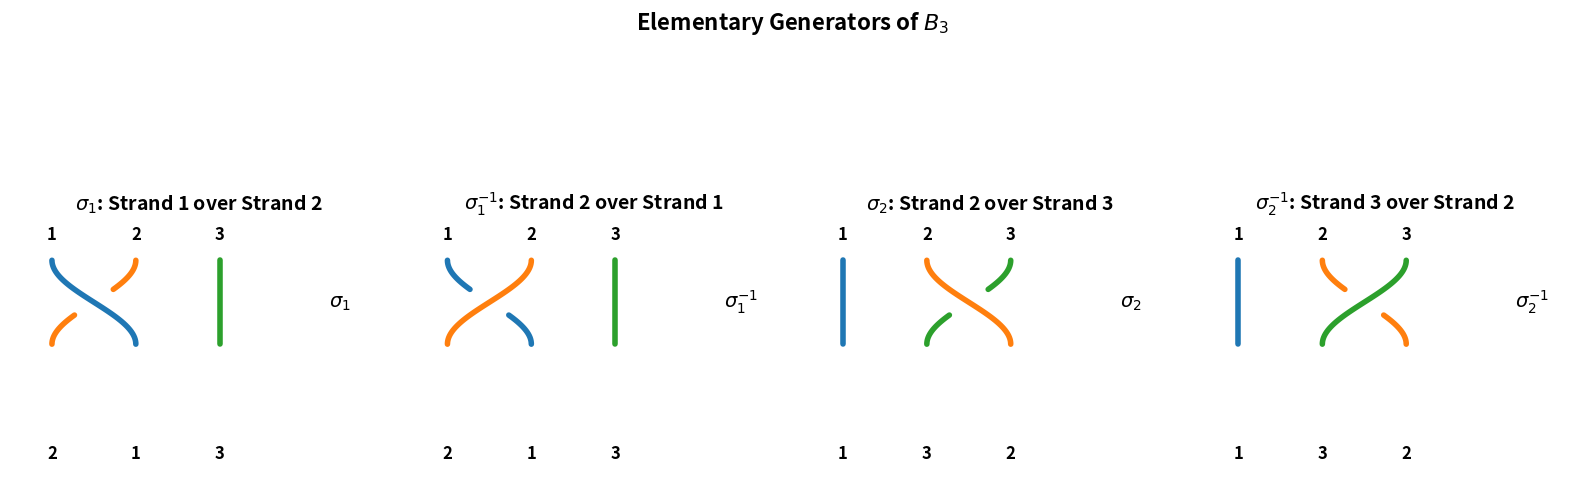
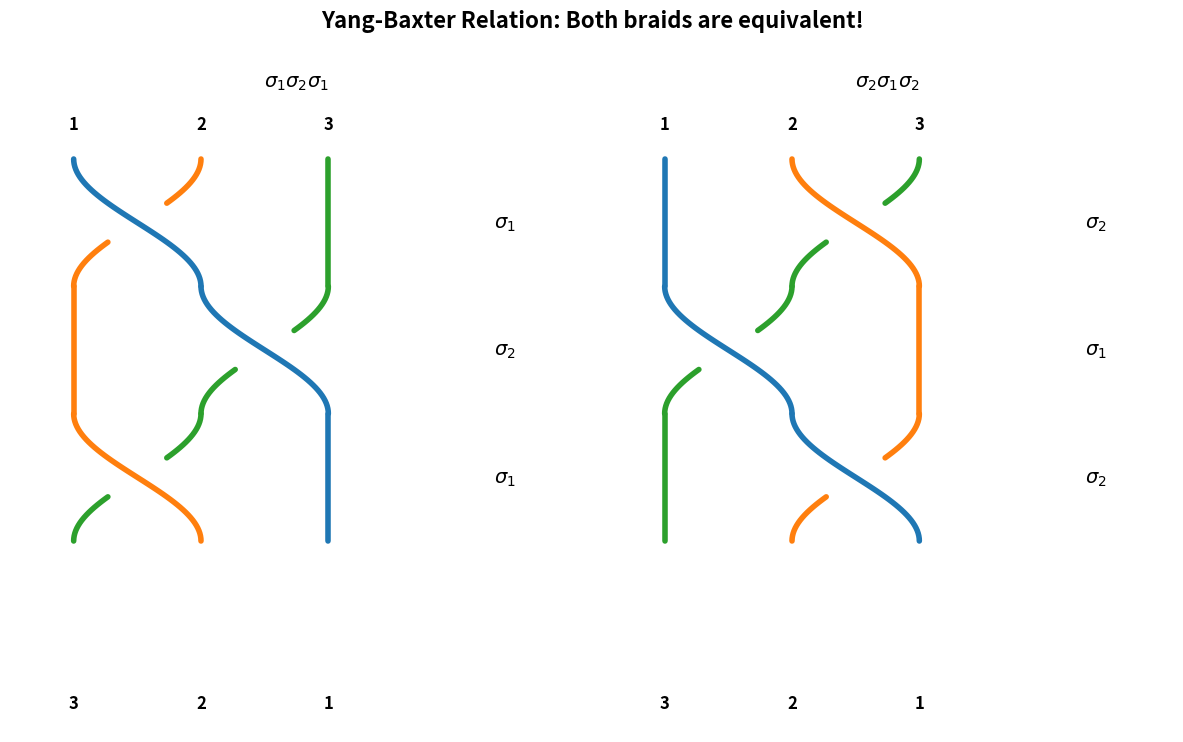
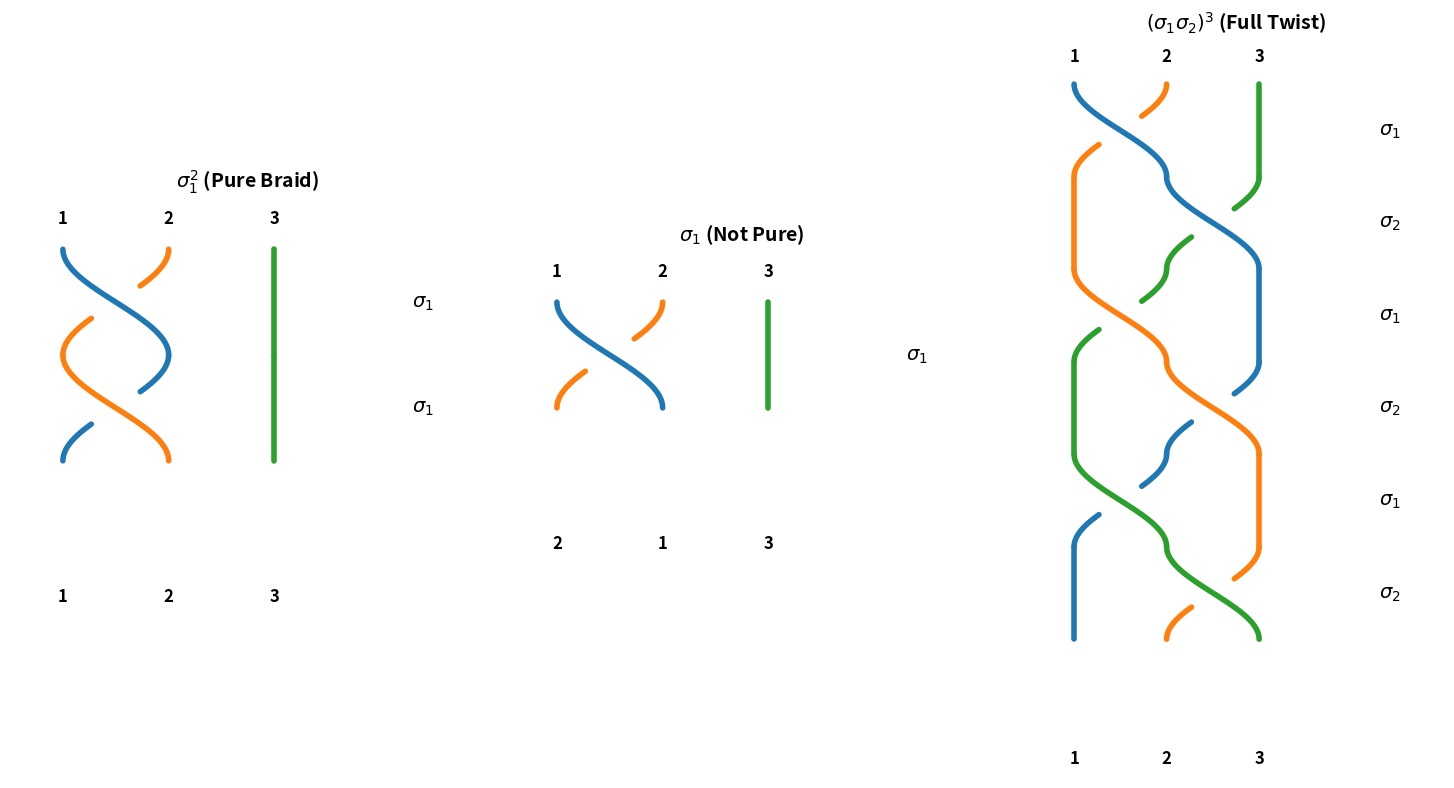
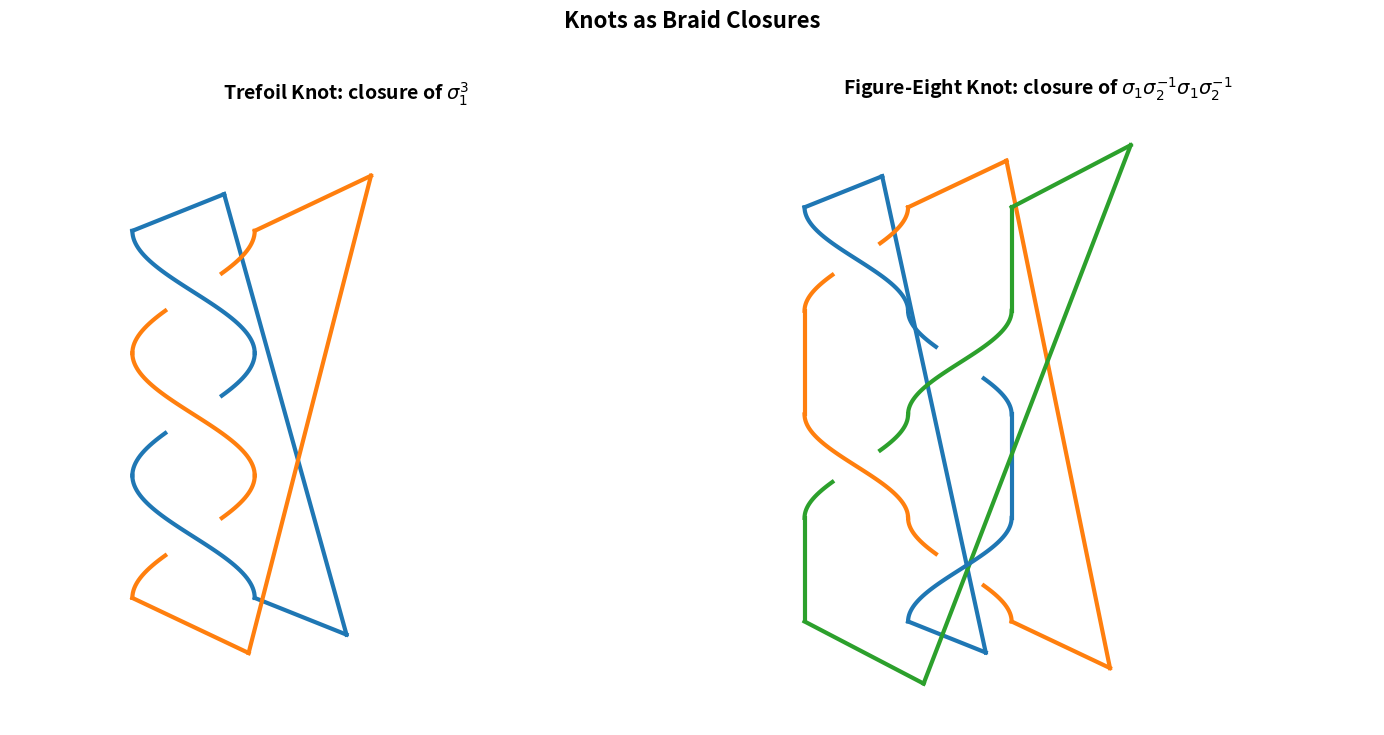
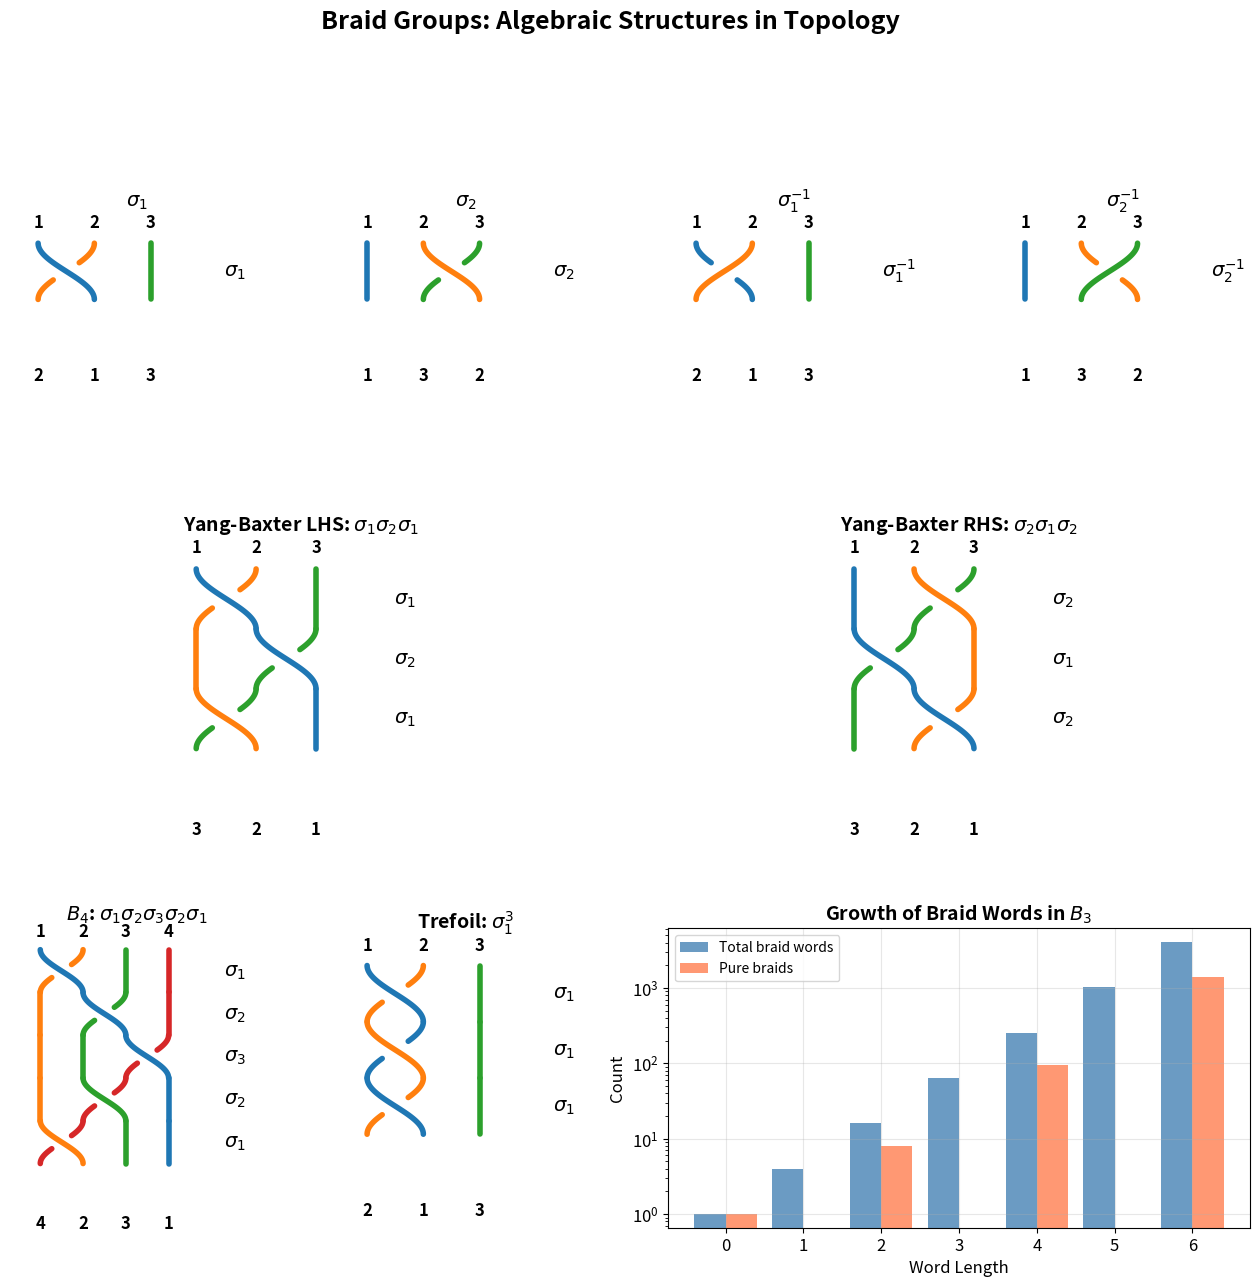

Recreate these plots in Python, in order.
import numpy as np
import matplotlib.pyplot as plt
from matplotlib.patches import FancyBboxPatch
from matplotlib.collections import LineCollection
import matplotlib.colors as mcolors

# Set up plotting style
plt.rcParams['figure.figsize'] = (12, 10)
plt.rcParams['font.size'] = 12

class Braid:
    """
    A class representing a braid on n strands.
    
    A braid is represented as a list of generators, where:
    - Positive integers i represent sigma_i (strand i crosses over strand i+1)
    - Negative integers -i represent sigma_i^{-1} (strand i+1 crosses over strand i)
    """
    
    def __init__(self, n_strands, generators=None):
        """
        Initialize a braid.
        
        Parameters:
        -----------
        n_strands : int
            Number of strands in the braid
        generators : list of int, optional
            List of generators (positive for over-crossing, negative for under-crossing)
        """
        self.n_strands = n_strands
        self.generators = generators if generators is not None else []
        self._validate()
    
    def _validate(self):
        """Validate that all generators are within bounds."""
        for g in self.generators:
            if abs(g) < 1 or abs(g) >= self.n_strands:
                raise ValueError(f"Generator {g} is out of bounds for {self.n_strands} strands")
    
    def __mul__(self, other):
        """Concatenate two braids (group operation)."""
        if self.n_strands != other.n_strands:
            raise ValueError("Cannot multiply braids with different number of strands")
        return Braid(self.n_strands, self.generators + other.generators)
    
    def inverse(self):
        """Return the inverse braid."""
        return Braid(self.n_strands, [-g for g in reversed(self.generators)])
    
    def permutation(self):
        """
        Compute the permutation induced by this braid.
        
        Returns:
        --------
        list : The permutation as a list where perm[i] is the destination of strand i
        """
        perm = list(range(self.n_strands))
        for g in self.generators:
            i = abs(g) - 1  # Convert to 0-indexed
            perm[i], perm[i+1] = perm[i+1], perm[i]
        return perm
    
    def is_pure(self):
        """Check if this is a pure braid (identity permutation)."""
        return self.permutation() == list(range(self.n_strands))
    
    def __repr__(self):
        if not self.generators:
            return f"Braid({self.n_strands}, identity)"
        gen_str = ' '.join([f'σ_{abs(g)}' if g > 0 else f'σ_{abs(g)}⁻¹' for g in self.generators])
        return f"Braid({self.n_strands}): {gen_str}"

def draw_braid(braid, ax=None, title=None, strand_colors=None):
    """
    Draw a visualization of a braid.
    
    Parameters:
    -----------
    braid : Braid
        The braid to visualize
    ax : matplotlib.axes.Axes, optional
        The axes to draw on
    title : str, optional
        Title for the plot
    strand_colors : list, optional
        Colors for each strand
    """
    if ax is None:
        fig, ax = plt.subplots(figsize=(8, 10))
    
    n = braid.n_strands
    generators = braid.generators
    n_crossings = len(generators)
    
    # Set up colors
    if strand_colors is None:
        cmap = plt.cm.tab10
        strand_colors = [cmap(i % 10) for i in range(n)]
    
    # Track strand positions
    # positions[t][i] gives the x-position of strand i at time t
    positions = np.zeros((n_crossings + 1, n))
    positions[0] = np.arange(n)  # Initial positions
    
    # Compute positions after each crossing
    current_pos = list(range(n))
    strand_at_pos = list(range(n))  # strand_at_pos[x] = which strand is at position x
    
    for t, g in enumerate(generators):
        i = abs(g) - 1  # 0-indexed position of crossing
        # Swap the strands at positions i and i+1
        strand_at_pos[i], strand_at_pos[i+1] = strand_at_pos[i+1], strand_at_pos[i]
        # Update positions
        for x in range(n):
            positions[t+1, strand_at_pos[x]] = x
    
    # Drawing parameters
    height_per_crossing = 1.0
    total_height = (n_crossings + 1) * height_per_crossing
    
    # Draw each strand
    for strand in range(n):
        color = strand_colors[strand]
        
        for t in range(n_crossings):
            y_start = total_height - t * height_per_crossing
            y_end = total_height - (t + 1) * height_per_crossing
            x_start = positions[t, strand]
            x_end = positions[t + 1, strand]
            
            g = generators[t]
            crossing_pos = abs(g) - 1
            
            # Check if this strand is involved in the crossing
            if x_start == crossing_pos or x_start == crossing_pos + 1:
                # This strand is crossing
                # Determine if this strand goes over or under
                is_left_strand = (x_start == crossing_pos)
                goes_over = (g > 0 and is_left_strand) or (g < 0 and not is_left_strand)
                
                # Draw crossing with bezier curve
                t_vals = np.linspace(0, 1, 50)
                y_vals = y_start + (y_end - y_start) * t_vals
                
                # Smooth transition using cosine interpolation
                x_vals = x_start + (x_end - x_start) * (1 - np.cos(np.pi * t_vals)) / 2
                
                if goes_over:
                    # Draw the full strand (on top)
                    ax.plot(x_vals, y_vals, color=color, linewidth=4, solid_capstyle='round', zorder=3)
                else:
                    # Draw with a gap in the middle (underneath)
                    gap_start, gap_end = 0.35, 0.65
                    mask1 = t_vals < gap_start
                    mask2 = t_vals > gap_end
                    ax.plot(x_vals[mask1], y_vals[mask1], color=color, linewidth=4, 
                           solid_capstyle='round', zorder=2)
                    ax.plot(x_vals[mask2], y_vals[mask2], color=color, linewidth=4, 
                           solid_capstyle='round', zorder=2)
            else:
                # Strand not involved in crossing - draw straight
                ax.plot([x_start, x_end], [y_start, y_end], color=color, 
                       linewidth=4, solid_capstyle='round', zorder=1)
    
    # Add strand labels at top and bottom
    for i in range(n):
        ax.text(i, total_height + 0.2, f'{i+1}', ha='center', va='bottom', fontsize=12, fontweight='bold')
    
    perm = braid.permutation()
    for i in range(n):
        final_pos = positions[-1, i]
        ax.text(final_pos, -0.2, f'{i+1}', ha='center', va='top', fontsize=12, fontweight='bold')
    
    # Add generator labels on the side
    for t, g in enumerate(generators):
        y_pos = total_height - (t + 0.5) * height_per_crossing
        label = f'$\\sigma_{{{abs(g)}}}$' if g > 0 else f'$\\sigma_{{{abs(g)}}}^{{-1}}$'
        ax.text(n + 0.3, y_pos, label, ha='left', va='center', fontsize=14)
    
    ax.set_xlim(-0.5, n + 1)
    ax.set_ylim(-0.5, total_height + 0.5)
    ax.set_aspect('equal')
    ax.axis('off')
    
    if title:
        ax.set_title(title, fontsize=14, fontweight='bold')
    
    return ax

# Create elementary braids in B_3
sigma1 = Braid(3, [1])
sigma2 = Braid(3, [2])
sigma1_inv = Braid(3, [-1])
sigma2_inv = Braid(3, [-2])

fig, axes = plt.subplots(1, 4, figsize=(16, 6))

draw_braid(sigma1, axes[0], title=r'$\sigma_1$: Strand 1 over Strand 2')
draw_braid(sigma1_inv, axes[1], title=r'$\sigma_1^{-1}$: Strand 2 over Strand 1')
draw_braid(sigma2, axes[2], title=r'$\sigma_2$: Strand 2 over Strand 3')
draw_braid(sigma2_inv, axes[3], title=r'$\sigma_2^{-1}$: Strand 3 over Strand 2')

plt.suptitle('Elementary Generators of $B_3$', fontsize=16, fontweight='bold', y=1.02)
plt.tight_layout()
plt.show()

# Yang-Baxter relation: σ₁σ₂σ₁ = σ₂σ₁σ₂
lhs = Braid(3, [1, 2, 1])  # σ₁σ₂σ₁
rhs = Braid(3, [2, 1, 2])  # σ₂σ₁σ₂

fig, axes = plt.subplots(1, 2, figsize=(12, 8))

draw_braid(lhs, axes[0], title=r'$\sigma_1 \sigma_2 \sigma_1$')
draw_braid(rhs, axes[1], title=r'$\sigma_2 \sigma_1 \sigma_2$')

plt.suptitle('Yang-Baxter Relation: Both braids are equivalent!', fontsize=16, fontweight='bold', y=0.98)
plt.tight_layout()
plt.show()

print(f"LHS permutation: {lhs.permutation()}")
print(f"RHS permutation: {rhs.permutation()}")
print(f"Permutations match: {lhs.permutation() == rhs.permutation()}")

# Examples of pure and non-pure braids
pure_braid = Braid(3, [1, 1])  # σ₁² - a pure braid
non_pure = Braid(3, [1])       # σ₁ - not pure
full_twist = Braid(3, [1, 2, 1, 2, 1, 2])  # (σ₁σ₂)³ - full twist (center of B₃)

fig, axes = plt.subplots(1, 3, figsize=(15, 8))

draw_braid(pure_braid, axes[0], title=r'$\sigma_1^2$ (Pure Braid)')
draw_braid(non_pure, axes[1], title=r'$\sigma_1$ (Not Pure)')
draw_braid(full_twist, axes[2], title=r'$(\sigma_1 \sigma_2)^3$ (Full Twist)')

plt.tight_layout()
plt.show()

print(f"σ₁² is pure: {pure_braid.is_pure()}")
print(f"σ₁ is pure: {non_pure.is_pure()}")
print(f"Full twist is pure: {full_twist.is_pure()}")

def draw_braid_closure(braid, ax=None, title=None):
    """
    Draw the closure of a braid (connecting top to bottom).
    """
    if ax is None:
        fig, ax = plt.subplots(figsize=(10, 10))
    
    n = braid.n_strands
    generators = braid.generators
    n_crossings = len(generators)
    
    # Colors for strands
    cmap = plt.cm.tab10
    strand_colors = [cmap(i % 10) for i in range(n)]
    
    # Draw the braid portion in the center
    height_per_crossing = 1.0
    braid_height = max(n_crossings, 1) * height_per_crossing
    closure_width = 1.5
    
    # Track strand positions through the braid
    positions = np.zeros((n_crossings + 1, n))
    positions[0] = np.arange(n)
    
    strand_at_pos = list(range(n))
    for t, g in enumerate(generators):
        i = abs(g) - 1
        strand_at_pos[i], strand_at_pos[i+1] = strand_at_pos[i+1], strand_at_pos[i]
        for x in range(n):
            positions[t+1, strand_at_pos[x]] = x
    
    # Draw each strand with its closure
    for strand in range(n):
        color = strand_colors[strand]
        start_pos = positions[0, strand]
        end_pos = positions[-1, strand]
        
        # Draw braid portion
        for t in range(n_crossings):
            y_start = braid_height - t * height_per_crossing
            y_end = braid_height - (t + 1) * height_per_crossing
            x_start = positions[t, strand]
            x_end = positions[t + 1, strand]
            
            g = generators[t]
            crossing_pos = abs(g) - 1
            
            if x_start == crossing_pos or x_start == crossing_pos + 1:
                is_left_strand = (x_start == crossing_pos)
                goes_over = (g > 0 and is_left_strand) or (g < 0 and not is_left_strand)
                
                t_vals = np.linspace(0, 1, 50)
                y_vals = y_start + (y_end - y_start) * t_vals
                x_vals = x_start + (x_end - x_start) * (1 - np.cos(np.pi * t_vals)) / 2
                
                if goes_over:
                    ax.plot(x_vals, y_vals, color=color, linewidth=3, zorder=3)
                else:
                    gap_start, gap_end = 0.35, 0.65
                    mask1 = t_vals < gap_start
                    mask2 = t_vals > gap_end
                    ax.plot(x_vals[mask1], y_vals[mask1], color=color, linewidth=3, zorder=2)
                    ax.plot(x_vals[mask2], y_vals[mask2], color=color, linewidth=3, zorder=2)
            else:
                ax.plot([x_start, x_end], [y_start, y_end], color=color, linewidth=3, zorder=1)
        
        # Draw closure arcs on the right side
        # Top arc: from (start_pos, braid_height) to (end_pos, 0)
        theta = np.linspace(np.pi/2, -np.pi/2, 50)
        arc_center_y = braid_height / 2
        arc_radius_y = braid_height / 2 + 0.3
        arc_center_x = (n - 1) / 2
        
        # Right side closure
        y_arc = arc_center_y + arc_radius_y * np.sin(theta)
        x_offset_top = (n - 1) - start_pos
        x_offset_bot = (n - 1) - end_pos
        x_arc = (n - 1) + closure_width + 0.3 * strand
        
        # Bezier-like curve for closure
        t_vals = np.linspace(0, 1, 50)
        # Top to right
        ax.plot([start_pos, start_pos + closure_width/2 + 0.2*strand], 
                [braid_height, braid_height + 0.3 + 0.15*strand], 
                color=color, linewidth=3, zorder=1)
        ax.plot([start_pos + closure_width/2 + 0.2*strand, end_pos + closure_width/2 + 0.2*strand], 
                [braid_height + 0.3 + 0.15*strand, -0.3 - 0.15*strand], 
                color=color, linewidth=3, zorder=1)
        ax.plot([end_pos + closure_width/2 + 0.2*strand, end_pos], 
                [-0.3 - 0.15*strand, 0], 
                color=color, linewidth=3, zorder=1)
    
    ax.set_xlim(-1, n + closure_width + 1)
    ax.set_ylim(-1, braid_height + 1)
    ax.set_aspect('equal')
    ax.axis('off')
    
    if title:
        ax.set_title(title, fontsize=14, fontweight='bold')
    
    return ax

# Famous knots as braid closures
# Trefoil knot: closure of σ₁³ in B₂
trefoil_braid = Braid(2, [1, 1, 1])

# Figure-eight knot: closure of σ₁σ₂⁻¹σ₁σ₂⁻¹ in B₃
figure_eight_braid = Braid(3, [1, -2, 1, -2])

fig, axes = plt.subplots(1, 2, figsize=(14, 8))

draw_braid_closure(trefoil_braid, axes[0], title=r'Trefoil Knot: closure of $\sigma_1^3$')
draw_braid_closure(figure_eight_braid, axes[1], title=r'Figure-Eight Knot: closure of $\sigma_1\sigma_2^{-1}\sigma_1\sigma_2^{-1}$')

plt.suptitle('Knots as Braid Closures', fontsize=16, fontweight='bold', y=0.98)
plt.tight_layout()
plt.show()

def count_braids_by_permutation(n_strands, max_length):
    """
    Count braids of each length that produce each permutation.
    """
    from itertools import product
    from collections import defaultdict
    
    results = defaultdict(lambda: defaultdict(int))
    
    generators = list(range(1, n_strands)) + list(range(-(n_strands-1), 0))
    
    for length in range(max_length + 1):
        if length == 0:
            results[length][tuple(range(n_strands))] = 1
        else:
            for gen_seq in product(generators, repeat=length):
                braid = Braid(n_strands, list(gen_seq))
                perm = tuple(braid.permutation())
                results[length][perm] += 1
    
    return results

# Count braids in B_3 up to length 4
print("Counting braids in B₃ by length and resulting permutation...")
print("(This explores the growth of the braid group)\n")

counts = count_braids_by_permutation(3, 4)

for length in range(5):
    total = sum(counts[length].values())
    pure_count = counts[length].get((0, 1, 2), 0)
    print(f"Length {length}: {total} total braids, {pure_count} pure braids")

# Create a comprehensive figure showing braid group concepts
fig = plt.figure(figsize=(16, 14))

# Create grid spec for complex layout
gs = fig.add_gridspec(3, 4, hspace=0.3, wspace=0.3)

# Row 1: Elementary generators
ax1 = fig.add_subplot(gs[0, 0])
draw_braid(Braid(3, [1]), ax1, title=r'$\sigma_1$')

ax2 = fig.add_subplot(gs[0, 1])
draw_braid(Braid(3, [2]), ax2, title=r'$\sigma_2$')

ax3 = fig.add_subplot(gs[0, 2])
draw_braid(Braid(3, [-1]), ax3, title=r'$\sigma_1^{-1}$')

ax4 = fig.add_subplot(gs[0, 3])
draw_braid(Braid(3, [-2]), ax4, title=r'$\sigma_2^{-1}$')

# Row 2: Yang-Baxter and composition
ax5 = fig.add_subplot(gs[1, 0:2])
draw_braid(Braid(3, [1, 2, 1]), ax5, title=r'Yang-Baxter LHS: $\sigma_1\sigma_2\sigma_1$')

ax6 = fig.add_subplot(gs[1, 2:4])
draw_braid(Braid(3, [2, 1, 2]), ax6, title=r'Yang-Baxter RHS: $\sigma_2\sigma_1\sigma_2$')

# Row 3: Complex braids and statistics
ax7 = fig.add_subplot(gs[2, 0])
draw_braid(Braid(4, [1, 2, 3, 2, 1]), ax7, title=r'$B_4$: $\sigma_1\sigma_2\sigma_3\sigma_2\sigma_1$')

ax8 = fig.add_subplot(gs[2, 1])
draw_braid(Braid(3, [1, 1, 1]), ax8, title=r'Trefoil: $\sigma_1^3$')

ax9 = fig.add_subplot(gs[2, 2:4])
# Plot growth of braid words
lengths = range(7)
total_counts = []
pure_counts = []

from itertools import product
for L in lengths:
    gens = [1, 2, -1, -2]
    total = 0
    pure = 0
    if L == 0:
        total = 1
        pure = 1
    else:
        for seq in product(gens, repeat=L):
            total += 1
            b = Braid(3, list(seq))
            if b.is_pure():
                pure += 1
    total_counts.append(total)
    pure_counts.append(pure)

ax9.bar(np.array(list(lengths)) - 0.2, total_counts, 0.4, label='Total braid words', color='steelblue', alpha=0.8)
ax9.bar(np.array(list(lengths)) + 0.2, pure_counts, 0.4, label='Pure braids', color='coral', alpha=0.8)
ax9.set_xlabel('Word Length', fontsize=12)
ax9.set_ylabel('Count', fontsize=12)
ax9.set_title('Growth of Braid Words in $B_3$', fontsize=14, fontweight='bold')
ax9.legend(fontsize=10)
ax9.set_yscale('log')
ax9.grid(True, alpha=0.3)

plt.suptitle('Braid Groups: Algebraic Structures in Topology', fontsize=18, fontweight='bold', y=0.98)

plt.savefig('plot.png', dpi=150, bbox_inches='tight', facecolor='white', edgecolor='none')
plt.show()

print("\nFigure saved to plot.png")